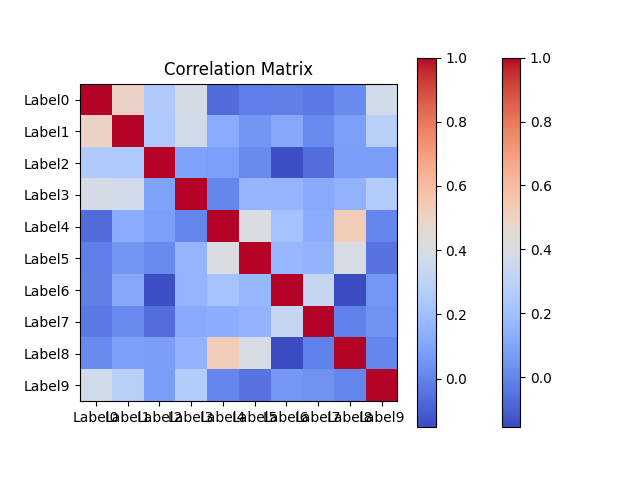

Data behind this chart, as committed beside it:
1.00, 0.50, 0.25, 0.39, -0.06, -0.02, -0.01, -0.03, 0.02, 0.37
0.50, 1.00, 0.25, 0.37, 0.13, 0.05, 0.11, 0.02, 0.08, 0.28
0.25, 0.25, 1.00, 0.09, 0.09, 0.02, -0.14, -0.06, 0.08, 0.08
0.39, 0.37, 0.09, 1.00, 0.01, 0.16, 0.16, 0.12, 0.15, 0.26
-0.06, 0.13, 0.09, 0.01, 1.00, 0.41, 0.21, 0.13, 0.53, 0.01
-0.02, 0.05, 0.02, 0.16, 0.41, 1.00, 0.17, 0.16, 0.40, -0.05
-0.01, 0.11, -0.14, 0.16, 0.21, 0.17, 1.00, 0.33, -0.15, 0.06
-0.03, 0.02, -0.06, 0.12, 0.13, 0.16, 0.33, 1.00, -0.00, 0.05
0.02, 0.08, 0.08, 0.15, 0.53, 0.40, -0.15, -0.00, 1.00, 0.01
0.37, 0.28, 0.08, 0.26, 0.01, -0.05, 0.06, 0.05, 0.01, 1.00
